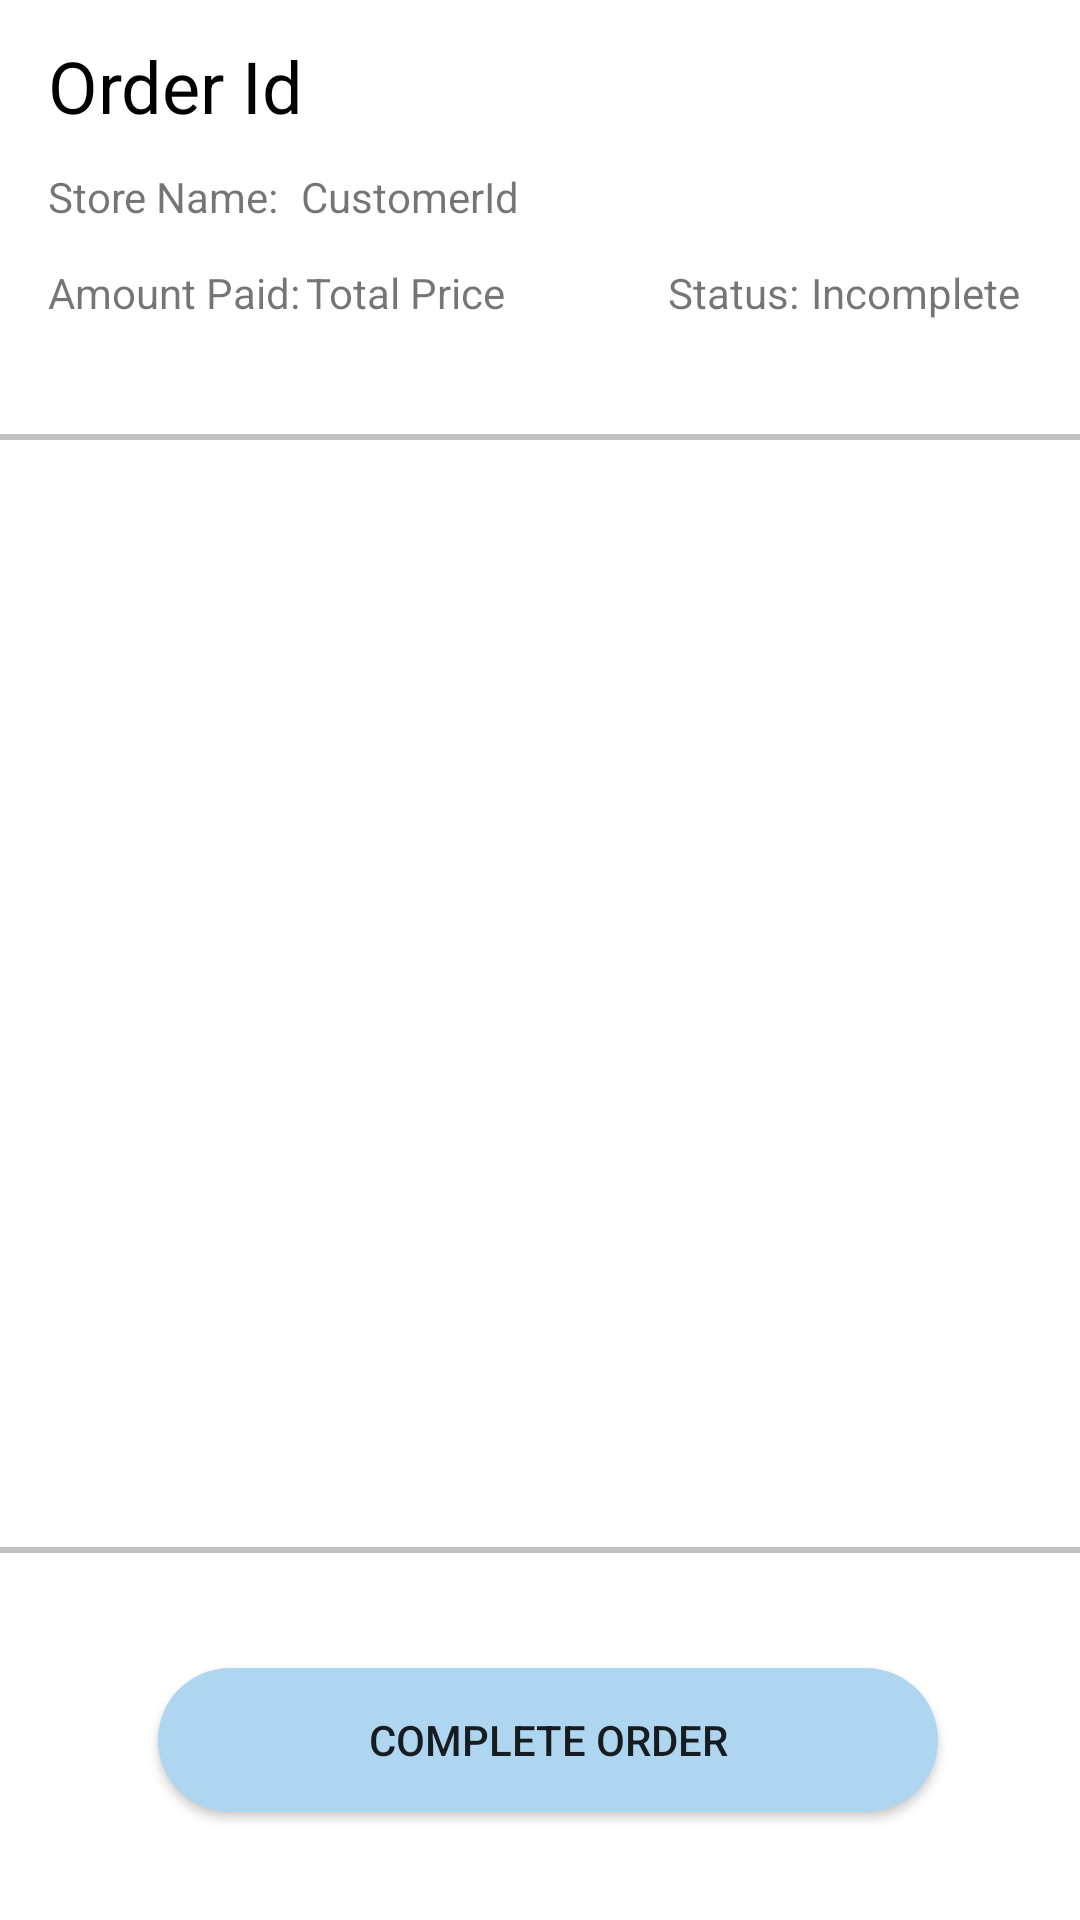

Layout XML and referenced resources for this Android screen:
<!-- AndroidManifest.xml: application theme Theme.Cscb07projectcode -->
<!-- res/layout/activity_customer_order_form.xml -->
<?xml version="1.0" encoding="utf-8"?>
<androidx.constraintlayout.widget.ConstraintLayout xmlns:android="http://schemas.android.com/apk/res/android"
    xmlns:app="http://schemas.android.com/apk/res-auto"
    xmlns:tools="http://schemas.android.com/tools"
    android:layout_width="match_parent"
    android:layout_height="match_parent"
    tools:context=".Activities.StoreOwnerOrderFormActivity">

    

    <TextView
        android:id="@+id/textView5"
        android:layout_width="375dp"
        android:layout_height="47dp"
        android:layout_marginStart="16dp"
        android:layout_marginTop="5dp"
        android:gravity="center_vertical"
        android:text="Order Id"
        android:textSize="24dp"
        android:textColor="#000000"
        app:layout_constraintStart_toStartOf="parent"
        app:layout_constraintTop_toTopOf="parent" />

    <androidx.constraintlayout.widget.ConstraintLayout
        android:id="@+id/constraintLayout"
        android:layout_width="418dp"
        android:layout_height="373dp"
        android:layout_marginTop="150dp"
        android:layout_marginBottom="258dp"
        app:layout_constraintBottom_toBottomOf="parent"
        app:layout_constraintEnd_toEndOf="parent"
        app:layout_constraintStart_toStartOf="parent"
        app:layout_constraintTop_toTopOf="@+id/guideline45">

        <View
            android:id="@+id/view1"
            android:layout_width="match_parent"
            android:layout_height="2dp"
            android:background="#c0c0c0"
            app:layout_constraintBottom_toBottomOf="parent"
            app:layout_constraintEnd_toEndOf="parent"
            app:layout_constraintStart_toStartOf="parent" />

        <androidx.recyclerview.widget.RecyclerView
            android:id="@+id/recyclerOrderFormId"
            class="androidx.recyclerview.widget.RecyclerView"
            android:layout_width="0dp"
            android:layout_height="match_parent"
            app:layout_constraintBottom_toBottomOf="parent"
            app:layout_constraintEnd_toEndOf="parent"
            app:layout_constraintHorizontal_bias="0.0"
            app:layout_constraintStart_toStartOf="parent"
            app:layout_constraintTop_toTopOf="parent"
            app:layout_constraintVertical_bias="0.0" />

        <View
            android:id="@+id/view"
            android:layout_width="match_parent"
            android:layout_height="2dp"
            android:background="#c0c0c0"
            app:layout_constraintEnd_toEndOf="parent"
            app:layout_constraintStart_toStartOf="parent"
            app:layout_constraintTop_toTopOf="parent" />
    </androidx.constraintlayout.widget.ConstraintLayout>

    <androidx.constraintlayout.widget.Guideline
        android:id="@+id/guideline45"
        android:layout_width="wrap_content"
        android:layout_height="wrap_content"
        android:orientation="horizontal"
        app:layout_constraintGuide_begin="130dp" />

    <androidx.constraintlayout.widget.Guideline
        android:id="@+id/guideline48"
        android:layout_width="wrap_content"
        android:layout_height="wrap_content"
        android:orientation="vertical"
        app:layout_constraintGuide_begin="20dp" />

    <androidx.constraintlayout.widget.Guideline
        android:id="@+id/guideline49"
        android:layout_width="wrap_content"
        android:layout_height="wrap_content"
        android:orientation="vertical"
        app:layout_constraintGuide_begin="395dp" />

    <Button
        android:id="@+id/button16"
        android:layout_width="wrap_content"
        android:layout_height="wrap_content"
        android:layout_marginStart="158dp"
        android:layout_marginEnd="159dp"
        android:layout_marginBottom="36dp"
        android:onClick="completeOrder_button"
        android:text="Complete Order"
        android:background="@drawable/round_button"
        android:paddingHorizontal="70dp"
        android:paddingVertical="10dp"
        app:layout_constraintBottom_toBottomOf="parent"
        app:layout_constraintEnd_toEndOf="parent"
        app:layout_constraintHorizontal_bias="0.486"
        app:layout_constraintStart_toStartOf="parent" />

    <TextView
        android:id="@+id/textView20"
        android:layout_width="wrap_content"
        android:layout_height="wrap_content"
        android:layout_marginStart="4dp"
        android:layout_marginTop="4dp"
        android:text="CustomerId"
        app:layout_constraintStart_toEndOf="@+id/textView25"
        app:layout_constraintTop_toBottomOf="@+id/textView5" />

    <TextView
        android:id="@+id/textView23"
        android:layout_width="wrap_content"
        android:layout_height="wrap_content"
        android:layout_marginTop="88dp"
        android:layout_marginEnd="20dp"
        android:text="Incomplete"
        app:layout_constraintEnd_toEndOf="parent"
        app:layout_constraintTop_toTopOf="parent" />

    <TextView
        android:id="@+id/textView21"
        android:layout_width="wrap_content"
        android:layout_height="wrap_content"
        android:layout_marginTop="88dp"
        android:layout_marginEnd="4dp"
        android:text="Status:"
        app:layout_constraintEnd_toStartOf="@+id/textView23"
        app:layout_constraintTop_toTopOf="parent" />

    <TextView
        android:id="@+id/textView24"
        android:layout_width="wrap_content"
        android:layout_height="wrap_content"
        android:layout_marginStart="16dp"
        android:layout_marginTop="13dp"
        android:text="Amount Paid:"
        app:layout_constraintStart_toStartOf="parent"
        app:layout_constraintTop_toBottomOf="@+id/textView20" />

    <TextView
        android:id="@+id/textView22"
        android:layout_width="wrap_content"
        android:layout_height="wrap_content"
        android:layout_marginStart="2dp"
        android:layout_marginTop="13dp"
        android:text="Total Price"
        app:layout_constraintStart_toEndOf="@+id/textView24"
        app:layout_constraintTop_toBottomOf="@+id/textView20" />

    <TextView
        android:id="@+id/textView25"
        android:layout_width="wrap_content"
        android:layout_height="wrap_content"
        android:layout_marginStart="16dp"
        android:layout_marginTop="4dp"
        android:layout_marginBottom="13dp"
        android:text="Store Name: "
        app:layout_constraintBottom_toTopOf="@+id/textView24"
        app:layout_constraintStart_toStartOf="parent"
        app:layout_constraintTop_toBottomOf="@+id/textView5" />

</androidx.constraintlayout.widget.ConstraintLayout>
<!-- resources referenced by this layout -->
<resources>
  <!-- drawable round_button (drawable) -->
  <?xml version="1.0" encoding="utf-8"?>
      <shape xmlns:android="http://schemas.android.com/apk/res/android" android:shape="rectangle">
          <solid android:color="@color/round_button_color" />
          <corners android:radius="25dp" />
      </shape>
  <style name="Theme.Cscb07projectcode" parent="Theme.MaterialComponents.DayNight.DarkActionBar">
          
          <item name="colorPrimary">@color/purple_500</item>
          <item name="colorPrimaryVariant">@color/purple_700</item>
          <item name="colorOnPrimary">@color/white</item>
          
          <item name="colorSecondary">@color/teal_200</item>
          <item name="colorSecondaryVariant">@color/teal_700</item>
          <item name="colorOnSecondary">@color/black</item>
          
          <item name="android:statusBarColor" tools:targetApi="l">?attr/colorPrimaryVariant</item>
          
      </style>
  <color name="round_button_color">#AED6F1</color>
  <color name="purple_500">#FF6200EE</color>
  <color name="purple_700">#FF3700B3</color>
  <color name="white">#FFFFFFFF</color>
  <color name="teal_200">#FF03DAC5</color>
  <color name="teal_700">#FF018786</color>
  <color name="black">#FF000000</color>
</resources>
